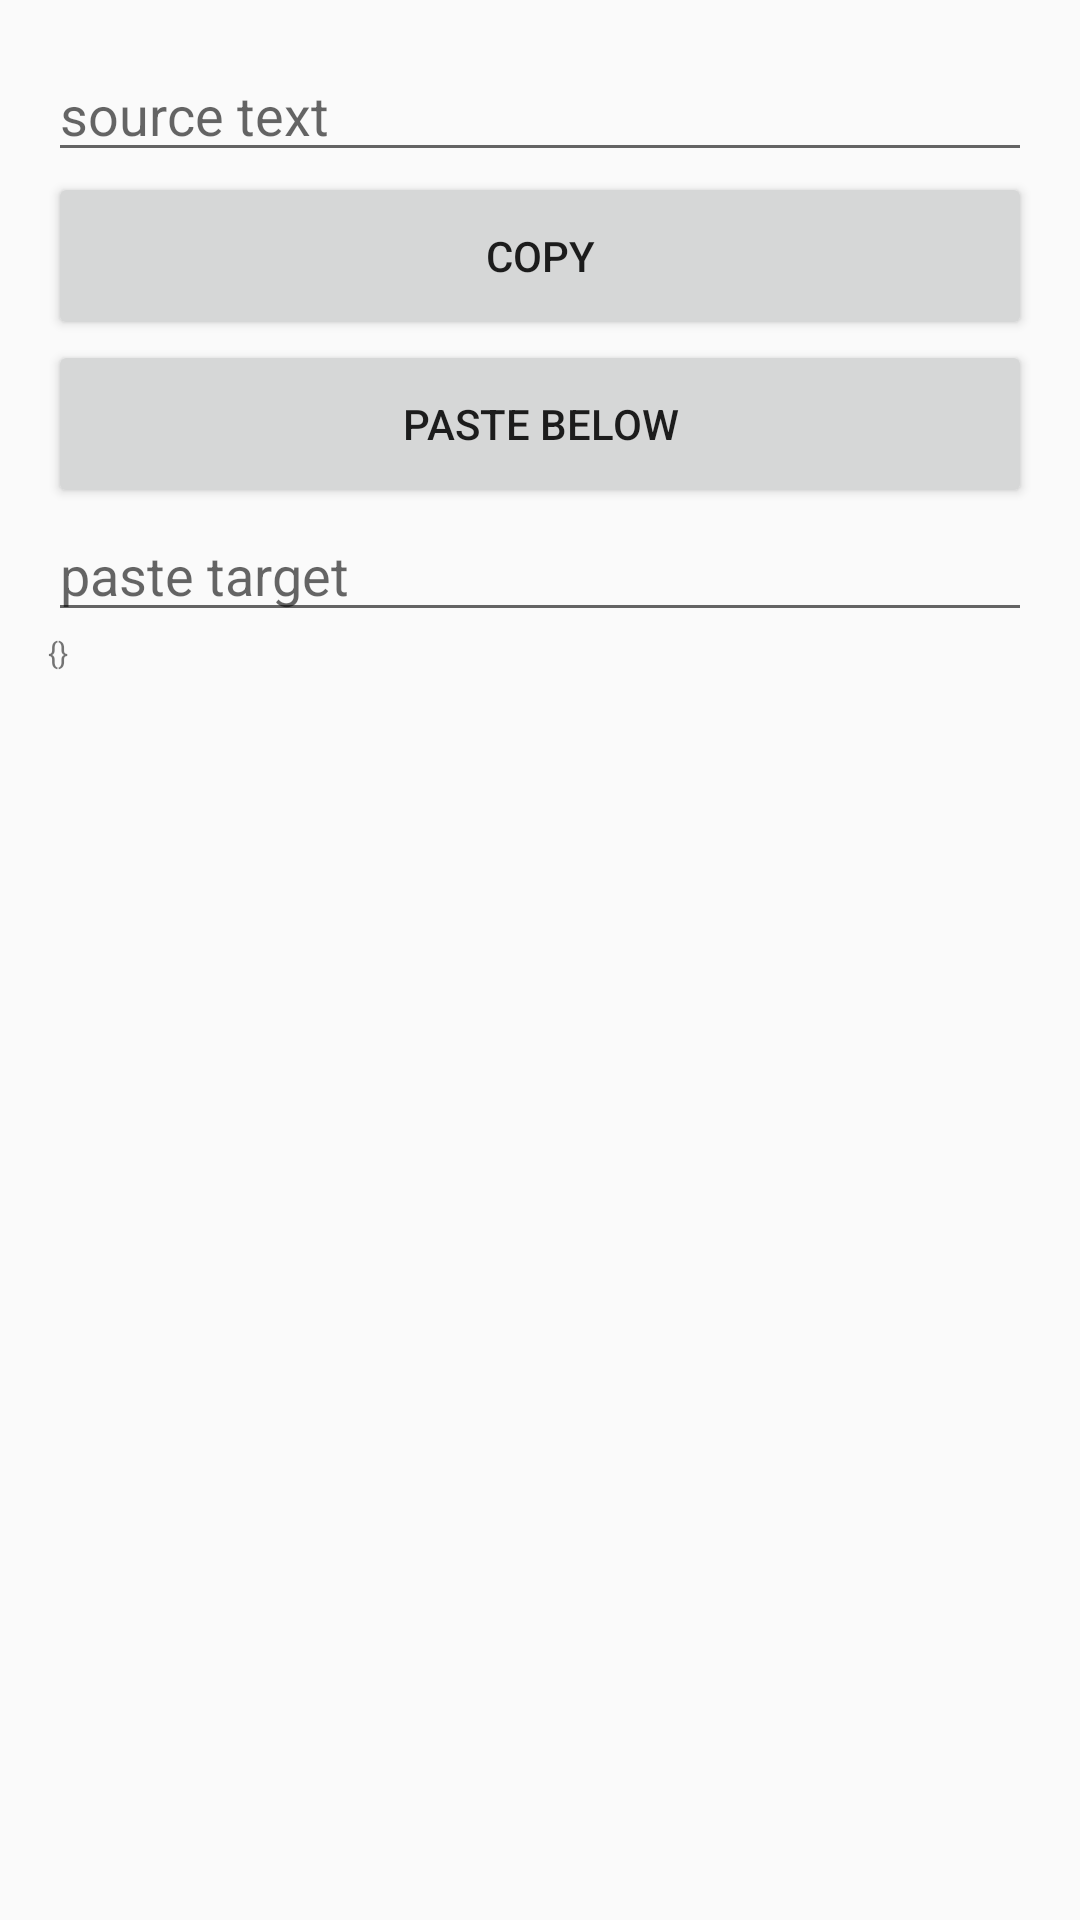

Android layout source for this screen:
<!-- AndroidManifest.xml: application theme android:Theme.Material.Light -->
<!-- res/layout/activity_clipboard.xml -->
<?xml version="1.0" encoding="utf-8"?>
<LinearLayout xmlns:android="http://schemas.android.com/apk/res/android"
    android:layout_width="match_parent" android:layout_height="match_parent"
    android:orientation="vertical" android:padding="16dp">
    <EditText android:id="@id/fx_clip_source" android:layout_width="match_parent" android:layout_height="wrap_content" android:hint="source text" android:inputType="text" />
    <Button android:id="@id/fx_clip_copy" android:layout_width="match_parent" android:layout_height="56dp" android:text="Copy" />
    <Button android:id="@id/fx_clip_paste" android:layout_width="match_parent" android:layout_height="56dp" android:text="Paste below" />
    <EditText android:id="@id/fx_clip_target" android:layout_width="match_parent" android:layout_height="wrap_content" android:hint="paste target" android:inputType="text" />
    <TextView android:id="@id/fx_state" android:layout_width="match_parent" android:layout_height="wrap_content" android:textSize="10sp" android:text="{}" />
</LinearLayout>
<!-- resources referenced by this layout -->
<resources>

</resources>
